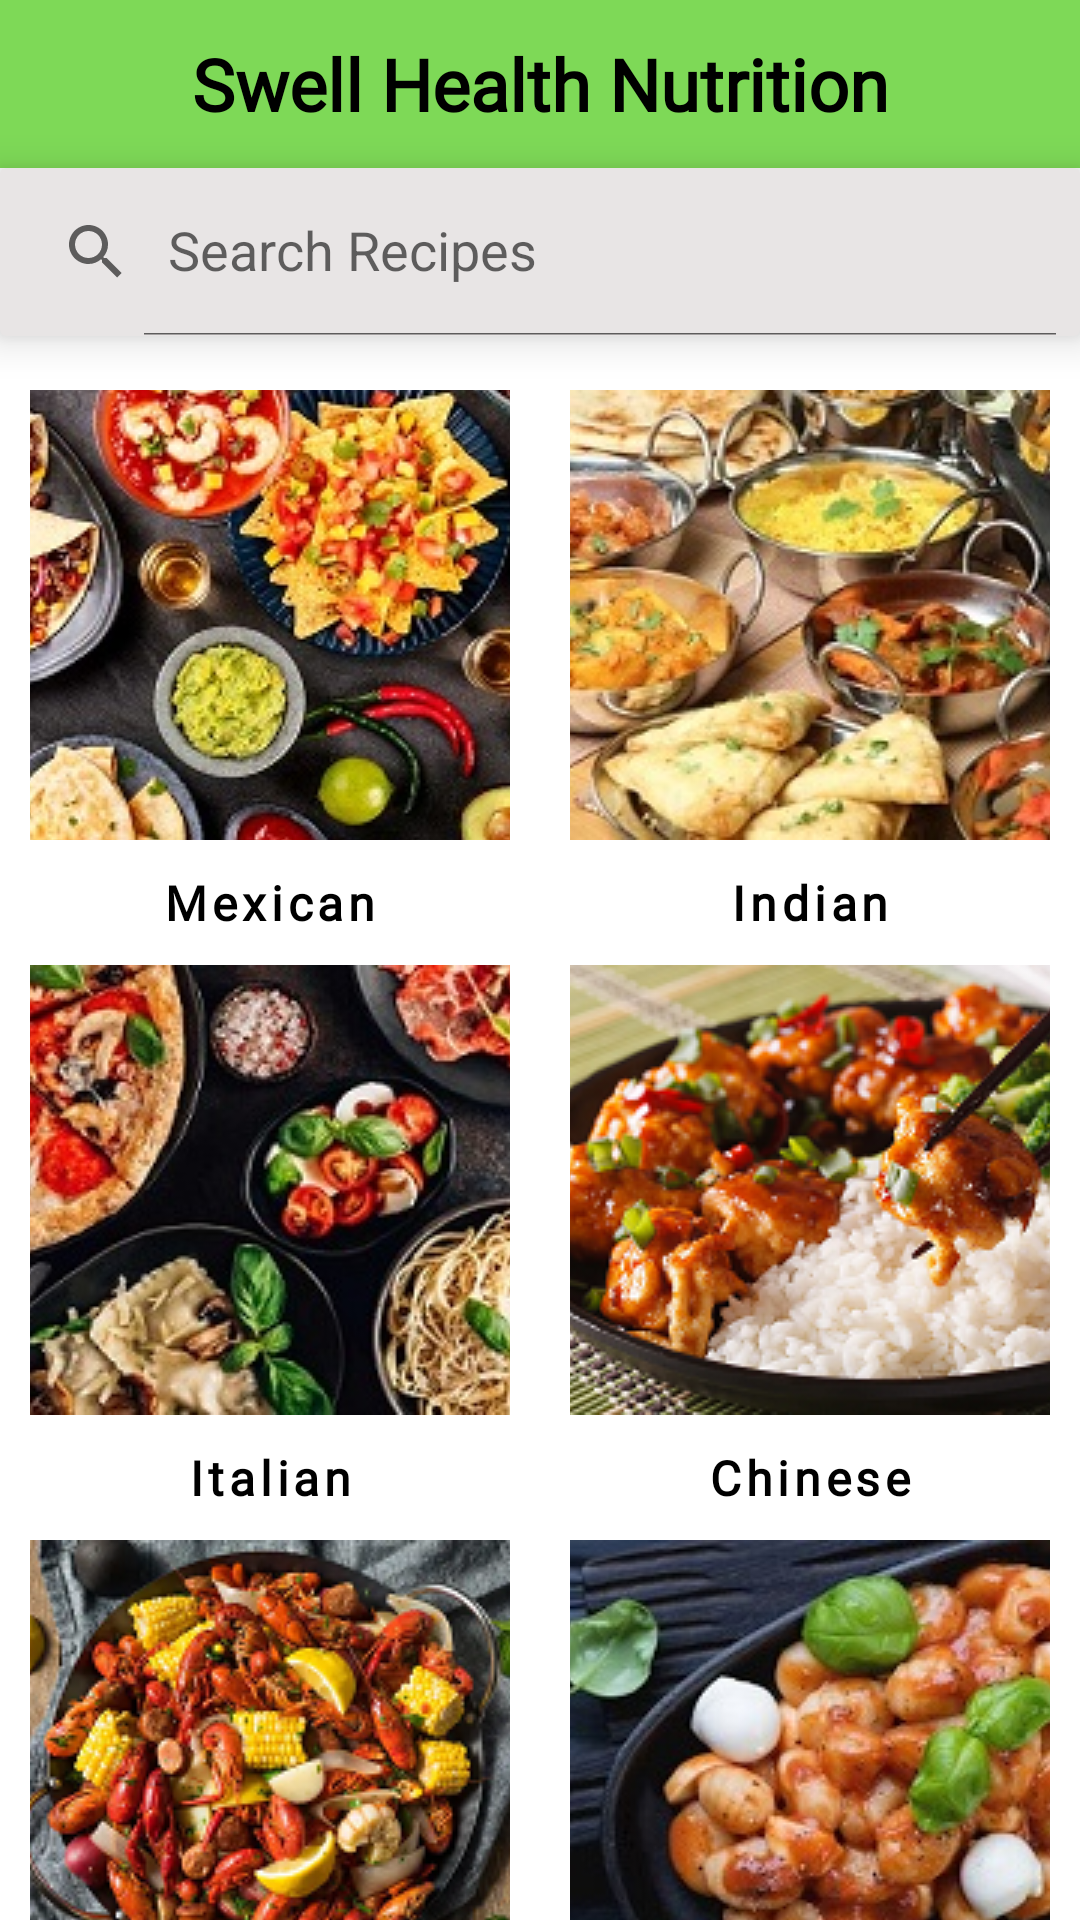

Produce the Android XML layout that renders to this screen, including the resource entries it uses.
<!-- AndroidManifest.xml: application theme Theme.SwellHealth -->
<!-- res/layout/recipes_start_screen.xml -->
<?xml version="1.0" encoding="utf-8"?>
<LinearLayout xmlns:android="http://schemas.android.com/apk/res/android"
    xmlns:app="http://schemas.android.com/apk/res-auto"
    xmlns:tools="http://schemas.android.com/tools"
    android:layout_width="match_parent"
    android:layout_height="match_parent"
    android:orientation="vertical"
    android:background="@color/white"
    tools:contex=".MainActivity">

    <androidx.appcompat.widget.Toolbar
        android:layout_width="match_parent"
        android:layout_height="wrap_content"
        android:background="@color/swell_green">
        <TextView
            android:layout_width="wrap_content"
            android:layout_height="wrap_content"
            android:layout_gravity="center"
            android:fontFamily="@font/royce"
            android:padding="4dp"
            android:text="Swell Health Nutrition"
            android:textColor="@color/black"
            android:textSize="24sp"
            android:textStyle="bold" />
    </androidx.appcompat.widget.Toolbar>

    <androidx.cardview.widget.CardView

        app:cardElevation="8dp"
        app:cardBackgroundColor="@color/lightgrey"
        android:layout_width="match_parent"
        android:layout_height="?attr/actionBarSize">
        <androidx.appcompat.widget.SearchView
            android:id="@+id/searchView_start"
            app:queryHint="Search Recipes"
            app:iconifiedByDefault="false"
            android:layout_width="match_parent"
            android:layout_height="match_parent"/>
    </androidx.cardview.widget.CardView>

    <LinearLayout
        android:layout_width="match_parent"
        android:layout_height="wrap_content"
        android:layout_gravity="center"
        android:gravity="center"
        android:paddingTop="8dp">

        <ImageButton
            android:id="@+id/mexicanButton"
            android:layout_width="170dp"
            android:layout_height="150dp"
            android:background="@drawable/rounded_corner"
            android:layout_weight="1"
            android:layout_margin="10dp"
            android:src="@drawable/mex_button" />

        <ImageButton
            android:id="@+id/indianButton"
            android:layout_width="170dp"
            android:layout_height="150dp"
            android:layout_weight="1"
            android:layout_margin="10dp"
            android:src="@drawable/ind_button" />
    </LinearLayout>

    <LinearLayout
        android:layout_width="match_parent"
        android:layout_height="wrap_content">
        <TextView
            android:layout_width="match_parent"
            android:layout_height="wrap_content"
            android:layout_marginLeft="10dp"
            android:layout_marginRight="10dp"
            android:text="Mexican"
            android:textStyle="bold"
            android:textSize="16dp"
            android:fontFamily="@font/literalreg"
            android:letterSpacing="0.1"
            android:textColor="@color/black"
            android:gravity="center"
            android:layout_weight="1"/>

        <TextView
            android:layout_width="match_parent"
            android:layout_height="wrap_content"
            android:text="Indian"
            android:layout_marginLeft="10dp"
            android:layout_marginRight="10dp"
            android:textStyle="bold"
            android:textSize="16dp"
            android:fontFamily="@font/literalreg"
            android:letterSpacing="0.1"
            android:textColor="@color/black"
            android:gravity="center"
            android:layout_weight="1"/>
    </LinearLayout>

    <LinearLayout
        android:layout_width="match_parent"
        android:layout_height="wrap_content"
        android:layout_gravity="center"
        android:gravity="center">

        <ImageButton
            android:id="@+id/italianButton"
            android:layout_width="170dp"
            android:layout_height="150dp"

            android:layout_weight="1"
            android:layout_margin="10dp"
            android:src="@drawable/ital_button" />

        <ImageButton
            android:id="@+id/chineseButton"
            android:layout_width="170dp"
            android:layout_height="150dp"
            android:layout_weight="1"
            android:layout_margin="10dp"
            android:src="@drawable/chinese_button" />
    </LinearLayout>

    <LinearLayout
        android:layout_width="match_parent"
        android:layout_height="wrap_content">
        <TextView
            android:layout_width="match_parent"
            android:layout_height="wrap_content"
            android:layout_marginLeft="10dp"
            android:layout_marginRight="10dp"
            android:text="Italian"
            android:textStyle="bold"
            android:textSize="16dp"
            android:fontFamily="@font/literalreg"
            android:letterSpacing="0.1"
            android:textColor="@color/black"
            android:gravity="center"
            android:layout_weight="1"/>

        <TextView
            android:layout_width="match_parent"
            android:layout_height="wrap_content"
            android:text="Chinese"
            android:layout_marginLeft="10dp"
            android:layout_marginRight="10dp"
            android:textStyle="bold"
            android:textSize="16dp"
            android:fontFamily="@font/literalreg"
            android:letterSpacing="0.1"
            android:textColor="@color/black"
            android:gravity="center"
            android:layout_weight="1"/>
    </LinearLayout>

    <LinearLayout
        android:layout_width="match_parent"
        android:layout_height="170dp"
        android:layout_gravity="center"
        android:gravity="center">

        <ImageButton
            android:id="@+id/cajunButton"
            android:layout_width="170dp"
            android:layout_height="150dp"

            android:layout_weight="1"
            android:layout_margin="10dp"
            android:src="@drawable/cajun_button" />

        <ImageButton
            android:id="@+id/europeanButton"
            android:layout_width="170dp"
            android:layout_height="150dp"
            android:layout_margin="10dp"
            android:layout_weight="1"
            android:src="@drawable/euro_button" />
    </LinearLayout>

    <LinearLayout
        android:layout_width="match_parent"
        android:layout_height="wrap_content">
        <TextView
            android:layout_width="match_parent"
            android:layout_height="wrap_content"
            android:layout_marginLeft="10dp"
            android:layout_marginRight="10dp"
            android:text="Cajun"
            android:textStyle="bold"
            android:textSize="16dp"
            android:fontFamily="@font/literalreg"
            android:letterSpacing="0.1"
            android:textColor="@color/black"
            android:gravity="center"
            android:layout_weight="1"/>

        <TextView
            android:layout_width="match_parent"
            android:layout_height="wrap_content"
            android:text="European"
            android:layout_marginLeft="10dp"
            android:layout_marginRight="10dp"
            android:textStyle="bold"
            android:textSize="16dp"
            android:fontFamily="@font/literalreg"
            android:letterSpacing="0.1"
            android:textColor="@color/black"
            android:gravity="center"
            android:layout_weight="1"/>
    </LinearLayout>


</LinearLayout>
<!-- resources referenced by this layout -->
<resources>
  <color name="black">#FF000000</color>
  <color name="lightgrey">#E8E5E5</color>
  <color name="swell_green">#7ED957</color>
  <color name="white">#FFFFFFFF</color>
  <!-- drawable cajun_button: png bitmap (drawable-v24, 84871 bytes) -->
  <!-- drawable chinese_button: png bitmap (drawable-v24, 87414 bytes) -->
  <!-- drawable euro_button: jpg bitmap (drawable-v24, 43510 bytes) -->
  <!-- drawable ind_button: jpg bitmap (drawable-v24, 30595 bytes) -->
  <!-- drawable ital_button: jpg bitmap (drawable-v24, 23428 bytes) -->
  <!-- drawable mex_button: jpg bitmap (drawable-v24, 44720 bytes) -->
  <!-- drawable rounded_corner (drawable-v24) -->
  <?xml version="1.0" encoding="UTF-8" ?>
  <shape xmlns:android="http://schemas.android.com/apk/res/android">
      <stroke android:width="4dp" android:color="@color/swell_green" />
      <corners android:bottomRightRadius="5dp" android:bottomLeftRadius="5dp" android:topLeftRadius="5dp" android:topRightRadius="5dp" />
      <padding android:left="2dp" android:top="2dp" android:right="2dp" android:bottom="2dp" />
  </shape>
  <style name="Theme.SwellHealth" parent="Theme.MaterialComponents.DayNight.NoActionBar">
          
          <item name="colorPrimary">@color/swell_green</item>
          <item name="colorPrimaryVariant">@color/swell_green</item>
          <item name="colorOnPrimary">@color/white</item>
          
          <item name="colorSecondary">@color/teal_200</item>
          <item name="colorSecondaryVariant">@color/teal_700</item>
          <item name="colorOnSecondary">@color/black</item>
          
          <item name="android:statusBarColor">?attr/colorPrimaryVariant</item>
          
      </style>
  <color name="teal_200">#FF03DAC5</color>
  <color name="teal_700">#FF018786</color>
</resources>
